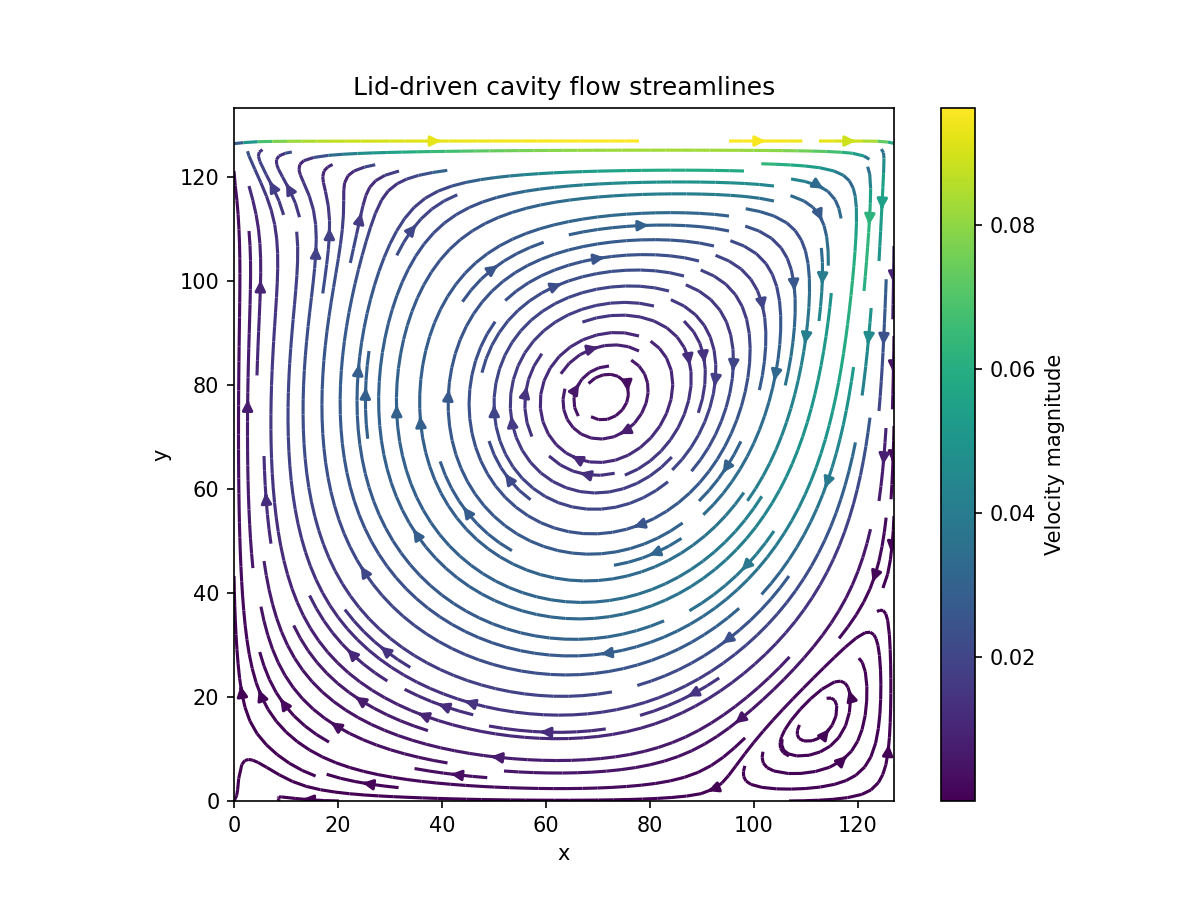

The table this chart was drawn from, first rows:
x, y, ux, uy
0, 0, -7.98187e-07, -9.13241e-07
1, 0, -7.31478e-07, -1.85652e-06
2, 0, 4.16775e-07, -1.76071e-06
3, 0, 1.58134e-06, -1.80606e-06
4, 0, 2.56073e-06, -1.65484e-06
5, 0, 3.22281e-06, -1.56824e-06
6, 0, 3.39957e-06, -1.33909e-06
7, 0, 2.98661e-06, -1.15282e-06
8, 0, 1.97437e-06, -9.31206e-07
9, 0, 3.42665e-07, -7.22812e-07
10, 0, -1.91373e-06, -5.00834e-07
11, 0, -4.77973e-06, -2.96758e-07
12, 0, -8.22713e-06, -9.45977e-08
13, 0, -1.22332e-05, 9.68558e-08
14, 0, -1.67701e-05, 2.81662e-07
15, 0, -2.18097e-05, 4.56219e-07
16, 0, -2.73251e-05, 6.24468e-07
17, 0, -3.32945e-05, 7.85942e-07
18, 0, -3.96975e-05, 9.42271e-07
19, 0, -4.65179e-05, 1.09421e-06
20, 0, -5.37422e-05, 1.24329e-06
21, 0, -6.13613e-05, 1.39027e-06
22, 0, -6.93674e-05, 1.53601e-06
23, 0, -7.77563e-05, 1.68122e-06
24, 0, -8.65247e-05, 1.82641e-06
25, 0, -9.56713e-05, 1.97187e-06
26, 0, -0.0001052, 2.11769e-06
27, 0, -0.0001151, 2.26384e-06
28, 0, -0.0001254, 2.41004e-06
29, 0, -0.000136, 2.55588e-06
30, 0, -0.000147, 2.70079e-06
31, 0, -0.0001584, 2.84407e-06
32, 0, -0.0001701, 2.98486e-06
33, 0, -0.0001822, 3.12222e-06
34, 0, -0.0001946, 3.25508e-06
35, 0, -0.0002073, 3.38232e-06
36, 0, -0.0002204, 3.50271e-06
37, 0, -0.0002336, 3.61497e-06
38, 0, -0.0002472, 3.71777e-06
39, 0, -0.0002609, 3.80975e-06
40, 0, -0.0002748, 3.88951e-06
41, 0, -0.0002889, 3.95563e-06
42, 0, -0.000303, 4.00671e-06
43, 0, -0.0003172, 4.04134e-06
44, 0, -0.0003314, 4.05815e-06
45, 0, -0.0003455, 4.05581e-06
46, 0, -0.0003594, 4.03302e-06
47, 0, -0.0003732, 3.9886e-06
48, 0, -0.0003868, 3.92143e-06
49, 0, -0.0004, 3.8305e-06
50, 0, -0.0004128, 3.71493e-06
51, 0, -0.0004251, 3.574e-06
52, 0, -0.0004368, 3.40714e-06
53, 0, -0.000448, 3.21397e-06
54, 0, -0.0004584, 2.99431e-06
55, 0, -0.000468, 2.7482e-06
56, 0, -0.0004768, 2.47593e-06
57, 0, -0.0004846, 2.17801e-06
58, 0, -0.0004913, 1.85523e-06
59, 0, -0.000497, 1.50866e-06
... 16,324 more rows
